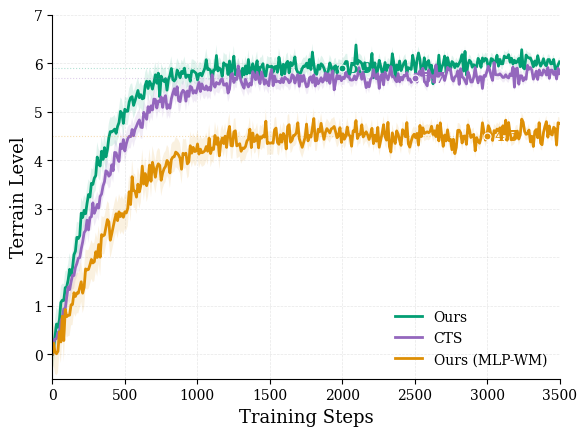

Reproduce this figure in Python. (Note: this script raises an exception after producing the figure.)

import numpy as np
import matplotlib.pyplot as plt
from matplotlib import rcParams
import os

# 保持与之前一致的论文风格
rcParams.update({
    'font.family': 'serif',
    'font.serif': ['DejaVu Serif'],
    'font.size': 11,
    'axes.labelsize': 13,
    'xtick.labelsize': 10,
    'ytick.labelsize': 10,
    'legend.fontsize': 10,
    'lines.linewidth': 2.0,
    'axes.linewidth': 0.8,
    'axes.spines.top': False,
    'axes.spines.right': False,
})

steps = np.linspace(0, 3500, 350)

def make_terrain_curve(target_step, target_val, noise_std=0.08):
    """
    生成从0开始，在target_step时达到target_val的曲线
    之后保持相对稳定
    """
    # 使用sigmoid风格的曲线：先慢后快再饱和
    # 调整参数使得在target_step时恰好达到target_val
    k = 5.0 / target_step  # 控制斜率
    x_norm = steps / target_step
    
    # 使用tanh函数：0->目标值，之后饱和
    # y = target * tanh(k*x) / tanh(k) 确保在x=1时y=target
    y_clean = target_val * np.tanh(k * steps) / np.tanh(k * target_step)
    
    # 在target_step之后添加轻微继续增长（可选）
    mask = steps > target_step
    if np.any(mask):
        y_clean[mask] = target_val + 0.1 * (steps[mask] - target_step) / 1000
    
    # 添加噪声
    noise = np.random.normal(0, noise_std, len(steps))
    y_noisy = y_clean + noise
    
    # 确保起点为0，目标点精确
    y_noisy[0] = 0
    idx_target = np.argmin(np.abs(steps - target_step))
    y_noisy[idx_target] = target_val
    
    return y_noisy

np.random.seed(42)

# 生成三条曲线，各自在不同时间达到目标
ours_data = make_terrain_curve(2000, 5.9, noise_std=0.12)      # 2000步达到5.9
cts_data = make_terrain_curve(2500, 5.7, noise_std=0.10)       # 2500步达到5.7（新方法）
mlp_data = make_terrain_curve(3000, 4.5, noise_std=0.15)       # 3000步达到4.5

# 标准差（随地形等级提升而减小，表示探索更稳定）
def make_std(base_std, steps):
    return base_std * np.exp(-steps/2000) + 0.05

std_dict = {
    "Ours": make_std(0.3, steps),
    "CTS": make_std(0.25, steps),
    "Ours (MLP-WM)": make_std(0.4, steps)
}

fig, ax = plt.subplots(figsize=(6, 4.5))

colors = {
    "Ours": "#029E73",    # 绿色
    "CTS": "#9467BD",     # 紫色（新方法）
    "Ours (MLP-WM)": "#DE8F05",     # 橙色
}

methods = [
    ("Ours", ours_data, 2000, 5.9),
    ("CTS", cts_data, 2500, 5.7),
    ("Ours (MLP-WM)", mlp_data, 3000, 4.5)
]

for name, data, target_step, target_val in methods:
    color = colors[name]
    std_arr = std_dict[name]
    
    # 绘制阴影
    ax.fill_between(steps, data - std_arr, data + std_arr, 
                    alpha=0.12, color=color, edgecolor='none')
    # 绘制曲线
    ax.plot(steps, data, label=name, color=color, linewidth=2.0)
    
    # 标记目标点
    ax.plot(target_step, target_val, 'o', color=color, markersize=5, 
            markeredgecolor='white', markeredgewidth=0.8, zorder=5)

# # 垂直参考线标记关键时间点
# for name, _, target_step, target_val in methods:
#     color = colors[name]
#     ax.axvline(x=target_step, color=color, linestyle=':', linewidth=0.8, alpha=0.3)
#     # 在顶部标注轮次
#     ax.text(target_step, 6.3, f'{target_step}', fontsize=9, ha='center', 
#             color=color, fontweight='bold')

# 水平参考线标记目标值
for name, _, target_step, target_val in methods:
    color = colors[name]
    ax.axhline(y=target_val, xmin=0, xmax=target_step/3500, 
               color=color, linestyle=':', linewidth=0.8, alpha=0.3)
    ax.text(target_step+50, target_val, f'{target_val}', fontsize=10, 
            color=color, fontweight='bold', va='center')

ax.set_xlabel("Training Steps")
ax.set_ylabel("Terrain Level")
ax.set_xlim(0, 3500)
ax.set_ylim(-0.5, 7)
ax.grid(True, linestyle='--', alpha=0.3, linewidth=0.5)
ax.set_axisbelow(True)
ax.legend(loc='lower right', frameon=False)
ax.spines['left'].set_linewidth(0.8)
ax.spines['bottom'].set_linewidth(0.8)

plt.tight_layout()
output_DIR = "/home/bitbot/getup_gym_project/data_plot_picture"
output_path = "target_terrain_level_plot.png"
plt.savefig(os.path.join(output_DIR, output_path), 
                   dpi=300, bbox_inches='tight', pad_inches=0.02)
plt.close()
print(f"Saved: {output_path}")

print("Terrain Level曲线图已生成")
print("起点：0")
# for name, _, step, val in methods:
#     actual = eval(f"{name.lower()}_data")[np.argmin(np.abs(steps - step))]
#     print(f"  {name}: {step}轮达到 {val} (实际值: {actual:.1f})")
